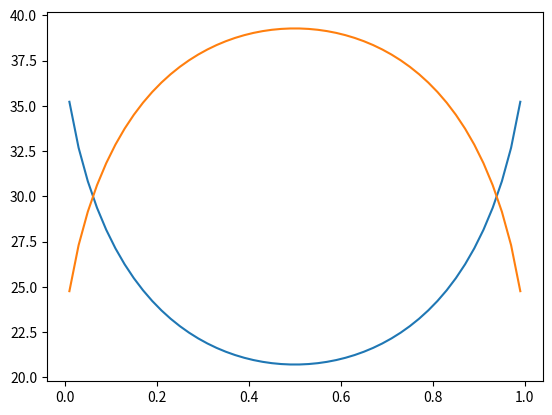

Write the Python code that produced this figure.
"""
[redacted]
"""

import numpy as np
from scipy import linalg
import matplotlib.pyplot as plt

N = 50
E = 40.0 * 10 ** 6
v = 0.4
a = 0.05
K = 1 * 10 ** 9
K1 = 1 * 10 ** 10
delta = 60 * 10 ** (-6)
h = 2 * a / N
lam = -2 * (1 - v ** 2) / (np.pi * E)
u = 1 / K
u1 = 1/K1
um = u / h
um1 = u1/h


def k(t, s):
    return np.log(abs((t - s) / (-0.025 - s)))


x = np.zeros(N)
w = np.zeros(N)
r = np.zeros(N)
F = np.zeros((N, N))
b = np.zeros(N)
for i in range(N):
    # x[i] = (i+0.001)*h
    x[i] = (i + 0.5) * h
    w[i] = 1

r = 1 / w
k0 = np.zeros((N, N))

for i in range(N):
    F[i][i] = r[i]
    b[i] = delta
    for j in range(N):
        if i != j:
            k0[i][j] = k(x[i], x[j])
        if i == j:
            k0[i][j] = (k(x[i] - 0.1 * h, x[j]) + k(x[i] + 0.1 * h, x[j])) / 2

A = h * lam * k0 + um * h * F
A1 = h * lam * k0 + um1 * h * F
reslut1 = linalg.solve(A, b)
reslut2 = linalg.solve(A1, b)
ua = reslut1/K*10**6
up = b*10**6 - ua
print(up)
plt.plot(x * 10, ua)
plt.plot(x * 10, up)
plt.show()
